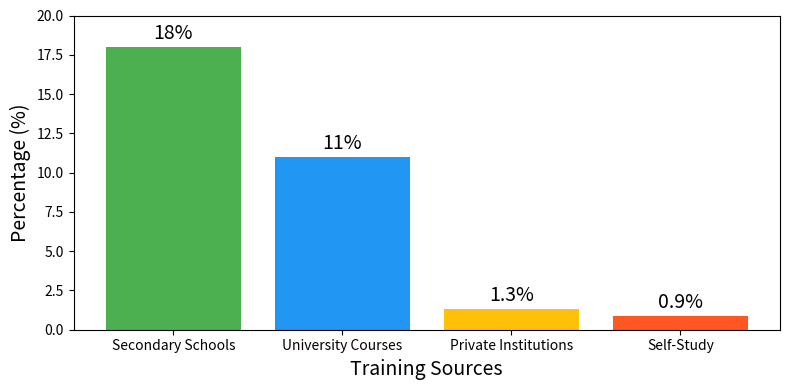

Here is the Python script that generated this plot:
# Import necessary libraries
import matplotlib.pyplot as plt

# Data for digital literacy training sources
categories = ['Secondary Schools', 'University Courses', 'Private Institutions', 'Self-Study']
percentages = [18, 11, 1.3, 0.9]

# Create the bar plot
plt.figure(figsize=(8, 4))
plt.bar(categories, percentages, color=['#4CAF50', '#2196F3', '#FFC107', '#FF5722'])

# Adding labels and title
plt.xlabel('Training Sources', fontsize=14)
plt.ylabel('Percentage (%)', fontsize=14)
plt.ylim(0, 20)
#plt.title('Digital Literacy Training Sources among Participants', fontsize=14)

# Adding percentage values on top of bars
for i, v in enumerate(percentages):
    plt.text(i, v + 0.5, str(v) + '%', ha='center', fontsize=14)

# Adjust bottom margin to ensure labels are not cut off
plt.subplots_adjust(bottom=0.2)

# Save the plot
plt.savefig('DigitalTrainingRatio.png')

# Show the plot with adjusted layout
plt.tight_layout()
plt.show()
